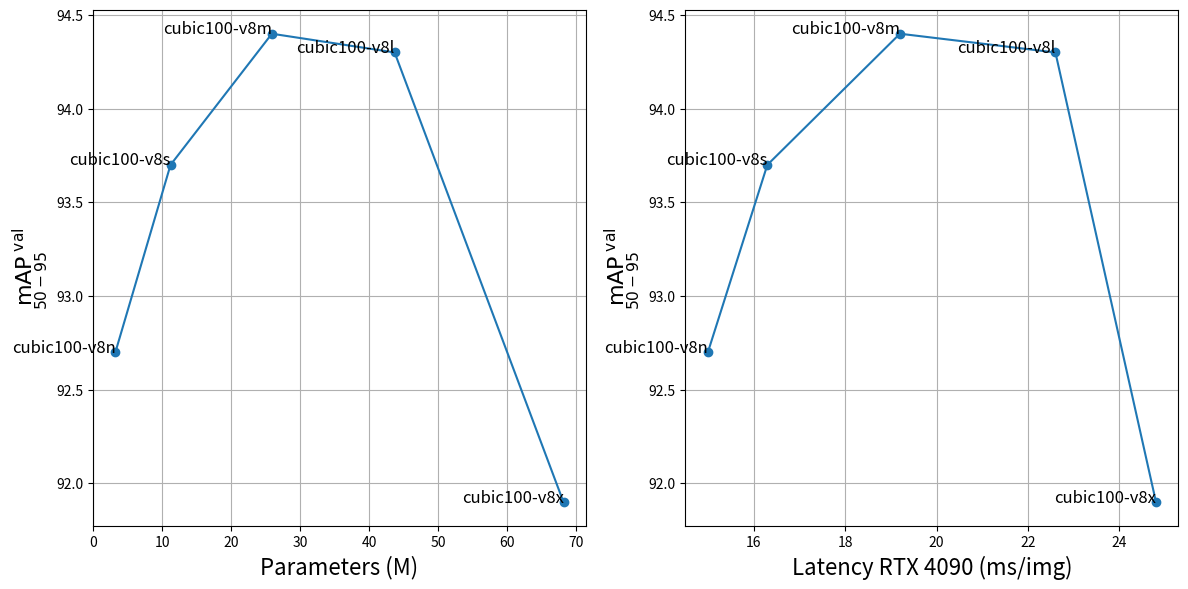

This chart was generated by the following Python code:
import matplotlib.pyplot as plt

# Data from the table
models = ['cubic100-v8n', 'cubic100-v8s', 'cubic100-v8m', 'cubic100-v8l', 'cubic100-v8x']
map_values = [92.7, 93.7, 94.4, 94.3, 91.9]
params = [3.2, 11.2, 25.9, 43.7, 68.2]
preprocess_time = [1.6, 1.8, 1.6, 2.2, 2.3]
inference_time = [10.1, 11.3, 14.4, 16.9, 19.4]
postprocess_time = [3.3, 3.2, 3.2, 3.5, 3.1]

# Calculate total time
total_time = [preprocess_time[i] + inference_time[i] + postprocess_time[i] for i in range(len(models))]

# Plot 1: mAP vs Params
plt.figure(figsize=(12, 6))

plt.subplot(1, 2, 1)
plt.plot(params, map_values, 'o-', label=r'$\underset{50-95}{\text{mAP}}^{\text{val}}$ vs Params')
for i, model in enumerate(models):
    plt.text(params[i], map_values[i], model, fontsize=12, ha='right')
plt.xlabel('Parameters (M)', fontsize=16)
plt.ylabel(r'$\underset{50-95}{\text{mAP}}^{\text{val}}$', fontsize=16)
# plt.title(r'$\underset{50-95}{\text{mAP}}^{\text{val}}$ vs Parameters')
# plt.legend()
plt.grid(True)

# Plot 2: mAP vs Total Time
plt.subplot(1, 2, 2)
plt.plot(total_time, map_values, 'o-', label=r'$\underset{50-95}{\text{mAP}}^{\text{val}}$ vs Time')
for i, model in enumerate(models):
    plt.text(total_time[i], map_values[i], model, fontsize=12, ha='right')
plt.xlabel('Latency RTX 4090 (ms/img)', fontsize=16)
plt.ylabel(r'$\underset{50-95}{\text{mAP}}^{\text{val}}$', fontsize=16)
# plt.title(r'$\underset{50-95}{\text{mAP}}^{\text{val}}$ vs Total Time')
# plt.legend()
plt.grid(True)

plt.tight_layout()
plt.show()
